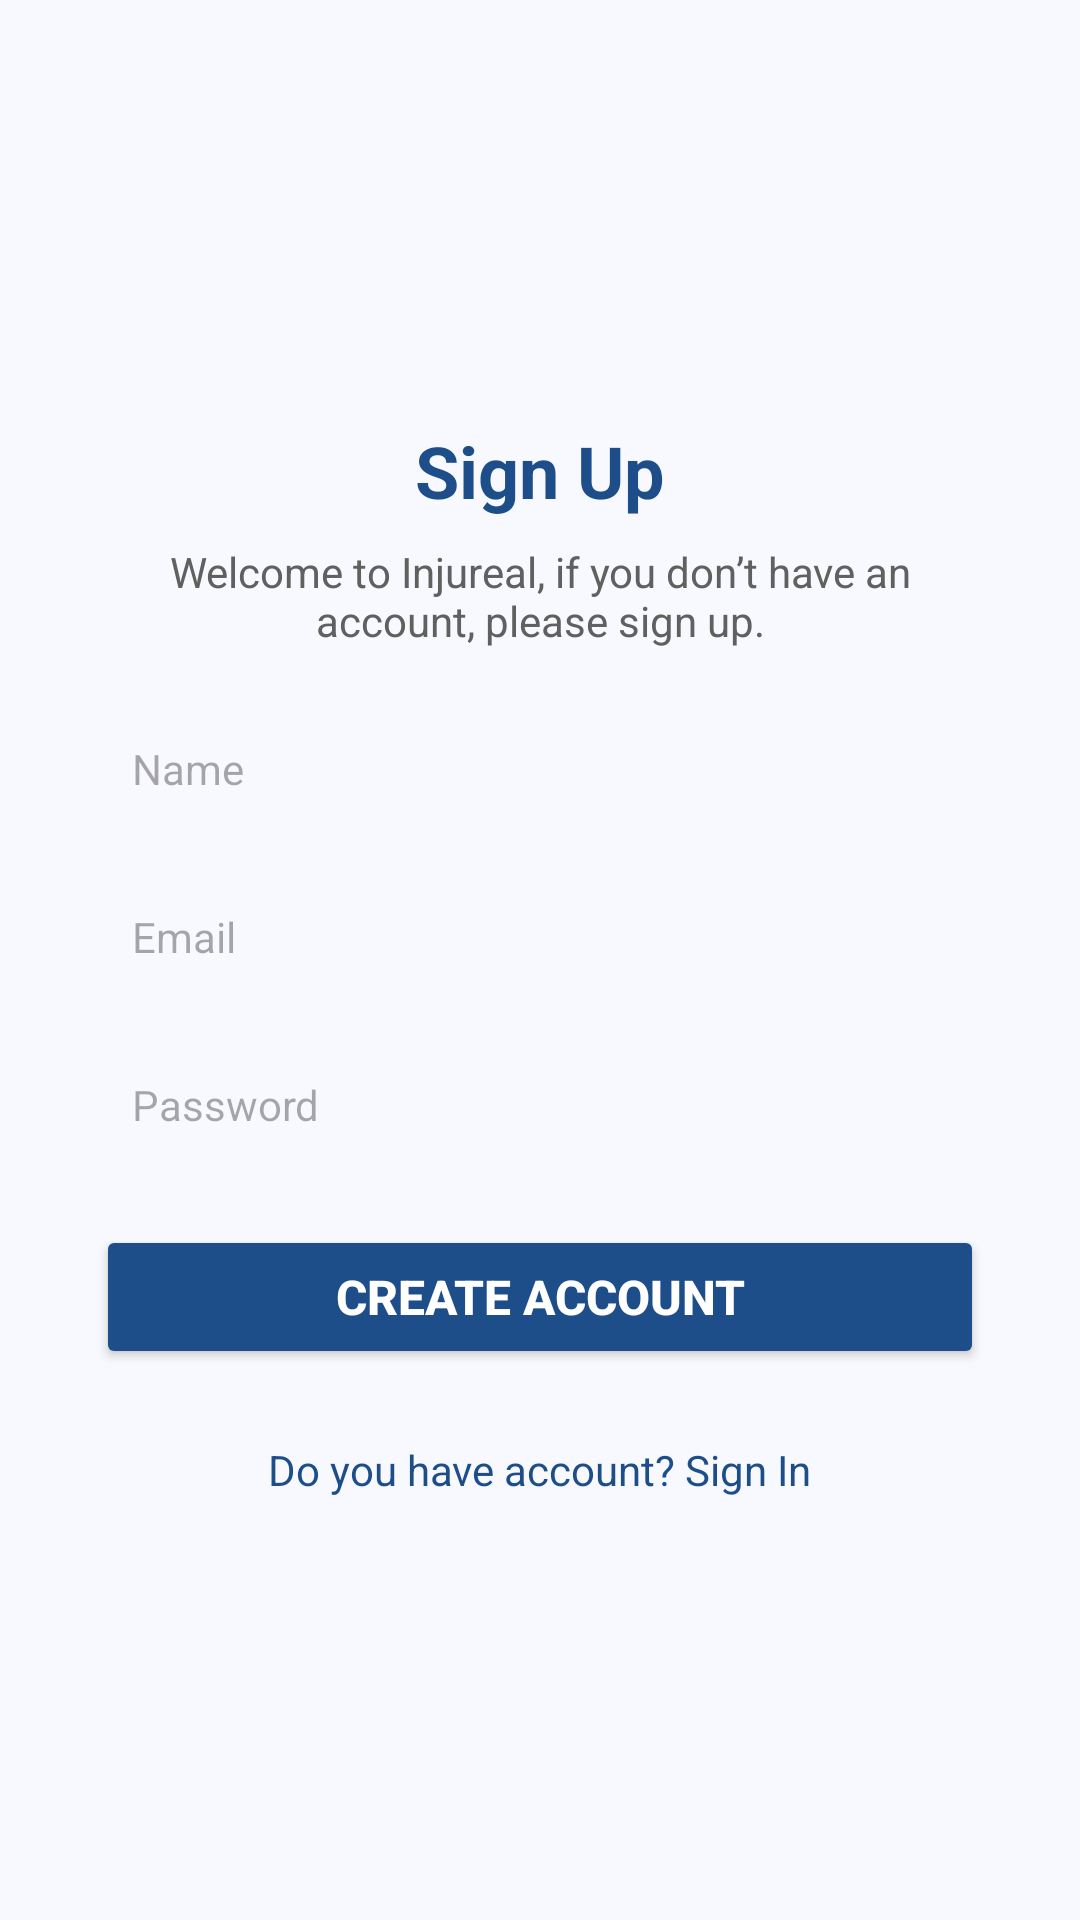

Write the Android layout XML for this screen, with the resource values it uses.
<!-- AndroidManifest.xml: application theme Theme.Injureal -->
<!-- res/layout/activity_sign_up.xml -->
<?xml version="1.0" encoding="utf-8"?>
<ScrollView xmlns:android="http://schemas.android.com/apk/res/android"
    xmlns:app="http://schemas.android.com/apk/res-auto"
    android:layout_width="match_parent"
    android:layout_height="match_parent"
    android:background="#F8F9FE"
    android:padding="16dp"
    android:fillViewport="true">

    <LinearLayout
        android:id="@+id/root_view"
        android:layout_width="match_parent"
        android:layout_height="match_parent"
        android:orientation="vertical"
        android:gravity="center"
        android:padding="16dp">

        <TextView
            android:id="@+id/tv_title"
            android:layout_width="wrap_content"
            android:layout_height="wrap_content"
            android:text="Sign Up"
            android:textSize="24sp"
            android:textStyle="bold"
            android:textColor="#1D4E89"
            android:layout_marginBottom="8dp" />

        <TextView
            android:id="@+id/tv_subtitle"
            android:layout_width="wrap_content"
            android:layout_height="wrap_content"
            android:text="Welcome to Injureal, if you don’t have an account, please sign up."
            android:textSize="14sp"
            android:textColor="#606060"
            android:gravity="center"
            android:layout_marginBottom="16dp" />

        <EditText
            android:id="@+id/et_name"
            android:layout_width="match_parent"
            android:layout_height="48dp"
            android:hint="Name"
            android:background="@drawable/edit_text_background"
            android:padding="12dp"
            android:textSize="14sp"
            android:layout_marginBottom="8dp" />

        <EditText
            android:id="@+id/et_email"
            android:layout_width="match_parent"
            android:layout_height="48dp"
            android:hint="Email"
            android:background="@drawable/edit_text_background"
            android:padding="12dp"
            android:textSize="14sp"
            android:layout_marginBottom="8dp" />

        <RelativeLayout
            android:layout_width="match_parent"
            android:layout_height="48dp"
            android:layout_marginBottom="16dp">

            <EditText
                android:id="@+id/et_password"
                android:layout_width="match_parent"
                android:layout_height="match_parent"
                android:hint="Password"
                android:background="@drawable/edit_text_background"
                android:padding="12dp"
                android:paddingEnd="48dp"
                android:textSize="14sp"
                android:inputType="textPassword" />

            <ImageView
                android:id="@+id/iv_toggle_password"
                android:layout_width="24dp"
                android:layout_height="24dp"
                android:layout_alignParentEnd="true"
                android:layout_centerVertical="true"
                android:src="@drawable/ic_eye"
                android:contentDescription="Toggle Password Visibility"
                android:layout_marginEnd="12dp"
                app:tint="#606060" />
        </RelativeLayout>

        <ProgressBar
            android:id="@+id/progressBar"
            android:layout_width="wrap_content"
            android:layout_height="wrap_content"
            android:indeterminate="true"
            android:indeterminateTint="#1a6c9c"
            app:layout_constraintTop_toTopOf="parent"
            app:layout_constraintBottom_toBottomOf="parent"
            app:layout_constraintStart_toStartOf="parent"
            app:layout_constraintEnd_toEndOf="parent"
            android:visibility="gone"/>

        <Button
            android:id="@+id/btn_create_account"
            android:layout_width="match_parent"
            android:layout_height="48dp"
            android:backgroundTint="#1D4E89"
            android:text="Create Account"
            android:textColor="#FFFFFF"
            android:textSize="16sp"
            android:textStyle="bold"
            android:layout_marginBottom="16dp" />

        <TextView
            android:id="@+id/tv_sign_in"
            android:layout_width="wrap_content"
            android:layout_height="wrap_content"
            android:text="Do you have account? Sign In"
            android:textSize="14sp"
            android:textColor="#1D4E89"
            android:layout_marginTop="8dp" />

    </LinearLayout>
</ScrollView>
<!-- resources referenced by this layout -->
<resources>
  <style name="Theme.Injureal" parent="Base.Theme.Injureal" />
  <style name="Base.Theme.Injureal" parent="Theme.Material3.DayNight.NoActionBar">
          
          <item name="android:windowLightStatusBar">true</item>
          <item name="android:statusBarColor">@android:color/transparent</item>
      </style>
</resources>
